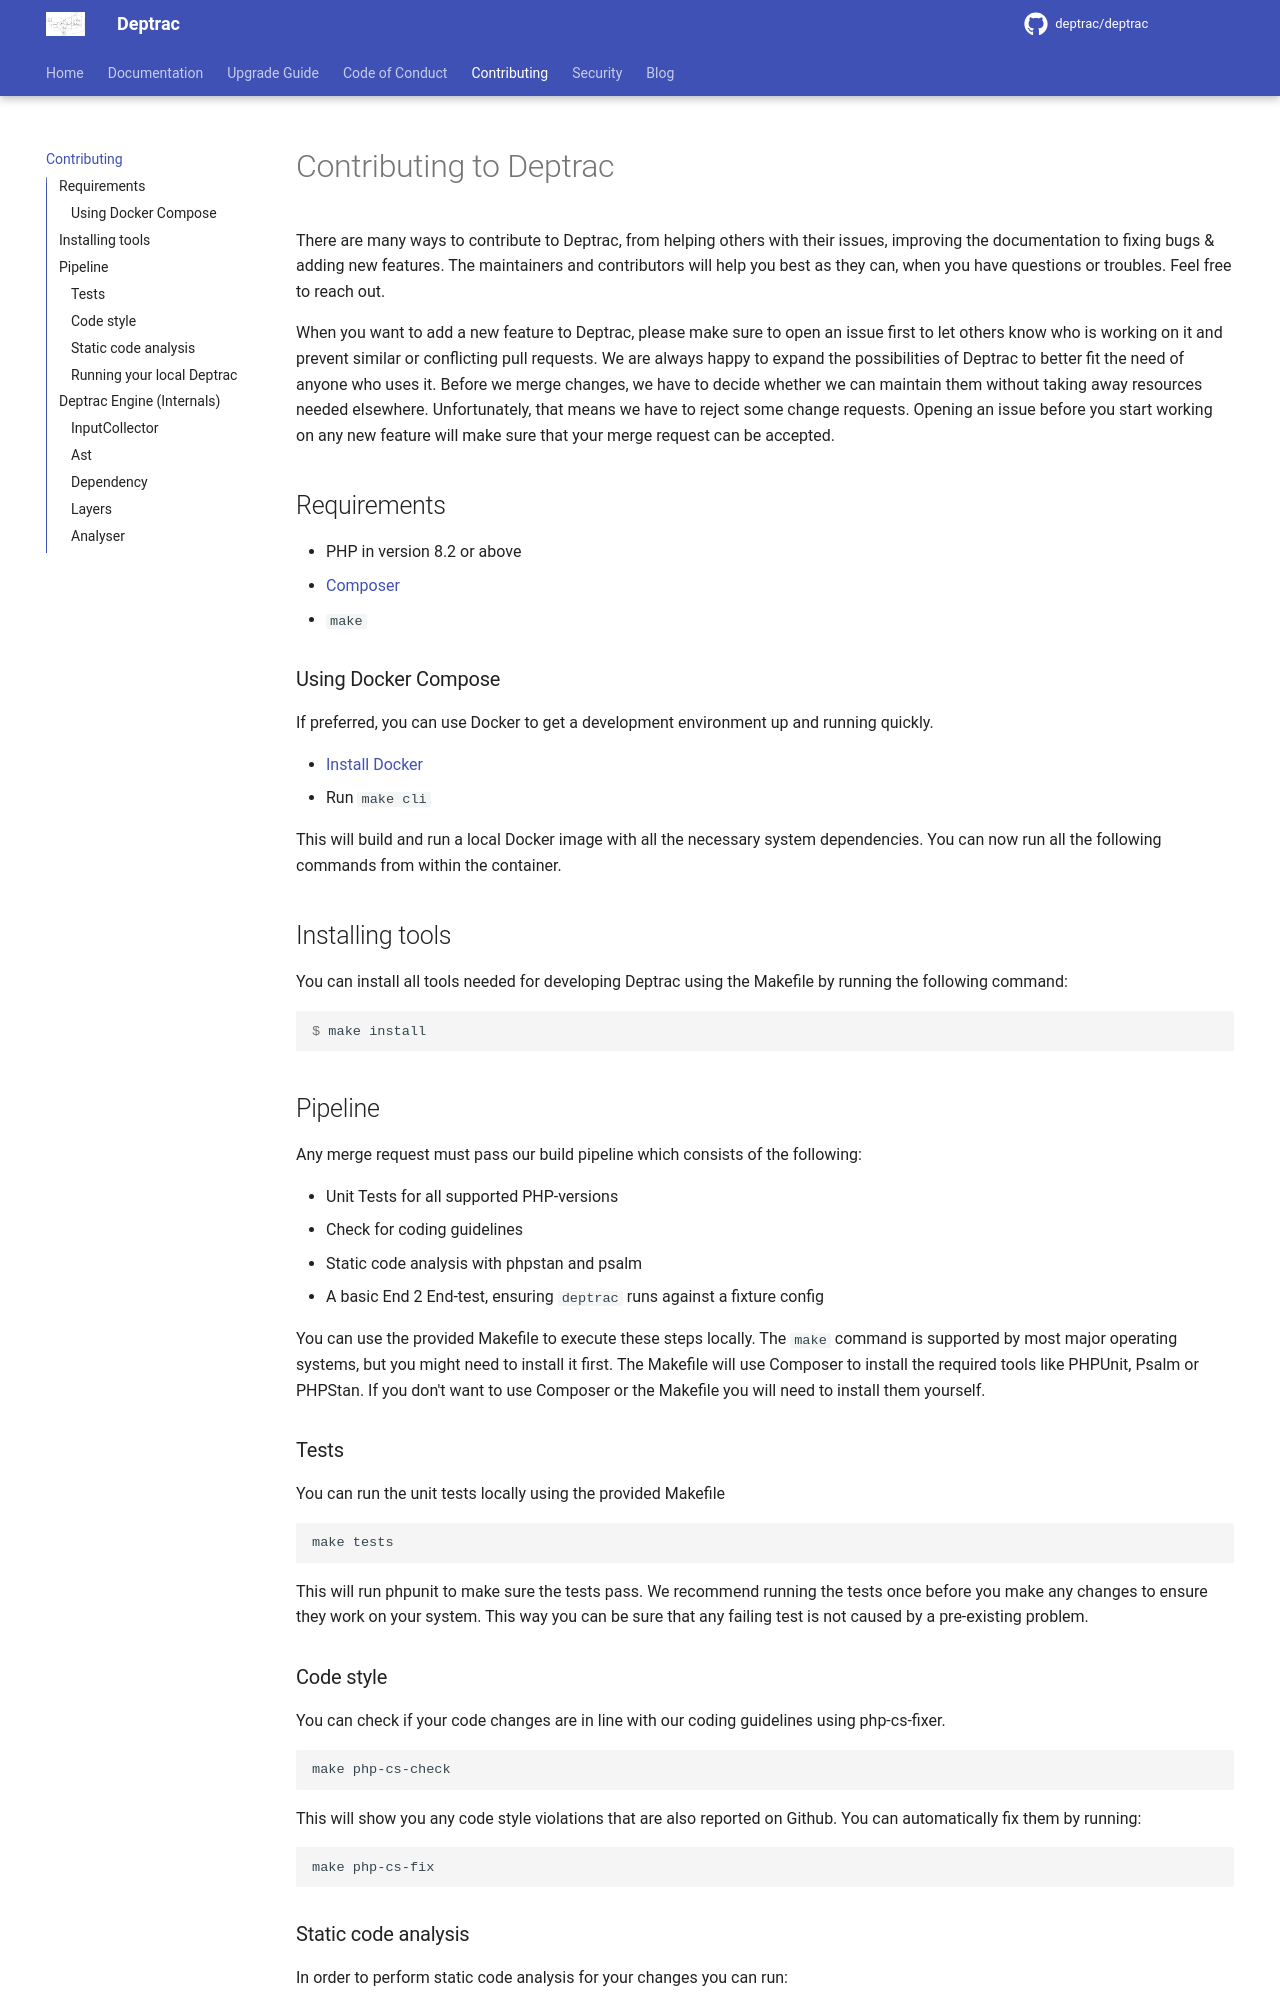

repository: deptrac/deptrac · page: CONTRIBUTING/index.html · generator: mkdocs

# Contributing to Deptrac

There are many ways to contribute to Deptrac, from helping others with their
issues, improving the documentation to fixing bugs & adding new features. The
maintainers and contributors will help you best as they can, when you have
questions or troubles. Feel free to reach out.

When you want to add a new feature to Deptrac, please make sure to open an issue
first to let others know who is working on it and prevent similar or conflicting
pull requests. We are always happy to expand the possibilities of Deptrac to
better fit the need of anyone who uses it. Before we merge changes, we have to
decide whether we can maintain them without taking away resources needed
elsewhere. Unfortunately, that means we have to reject some change requests.
Opening an issue before you start working on any new feature will make sure that
your merge request can be accepted.

## Requirements

- PHP in version 8.2 or above
- [Composer](https://getcomposer.org/)
- `make`

### Using Docker Compose

If preferred, you can use Docker to get a development environment up and
running quickly.

- [Install Docker](https://www.docker.com/get-started/)
- Run `make cli`

This will build and run a local Docker image with all the necessary system
dependencies. You can now run all the following commands from within the
container.

## Installing tools

You can install all tools needed for developing Deptrac using the Makefile by
running the following command:

```console
$ make install
```

## Pipeline

Any merge request must pass our build pipeline which consists of the following:

* Unit Tests for all supported PHP-versions
* Check for coding guidelines
* Static code analysis with phpstan and psalm
* A basic End 2 End-test, ensuring `deptrac` runs against a fixture config

You can use the provided Makefile to execute these steps locally. The `make`
command is supported by most major operating systems, but you might need to
install it first. The Makefile will use Composer to install the required tools
like PHPUnit, Psalm or PHPStan. If you don't want to use Composer or the
Makefile you will need to install them yourself.

### Tests

You can run the unit tests locally using the provided Makefile

```
make tests
```

This will run phpunit to make sure the tests pass. We recommend running the
tests once before you make any changes to ensure they work on your system. This
way you can be sure that any failing test is not caused by a pre-existing
problem.

### Code style

You can check if your code changes are in line with our coding guidelines using
php-cs-fixer.

```
make php-cs-check
```

This will show you any code style violations that are also reported on Github.
You can automatically fix them by running:

```
make php-cs-fix
```

### Static code analysis

In order to perform static code analysis for your changes you can run:

```
make phpstan
make psalm
```

We also run a tool called infection for mutation testing:

```
make infection
```
